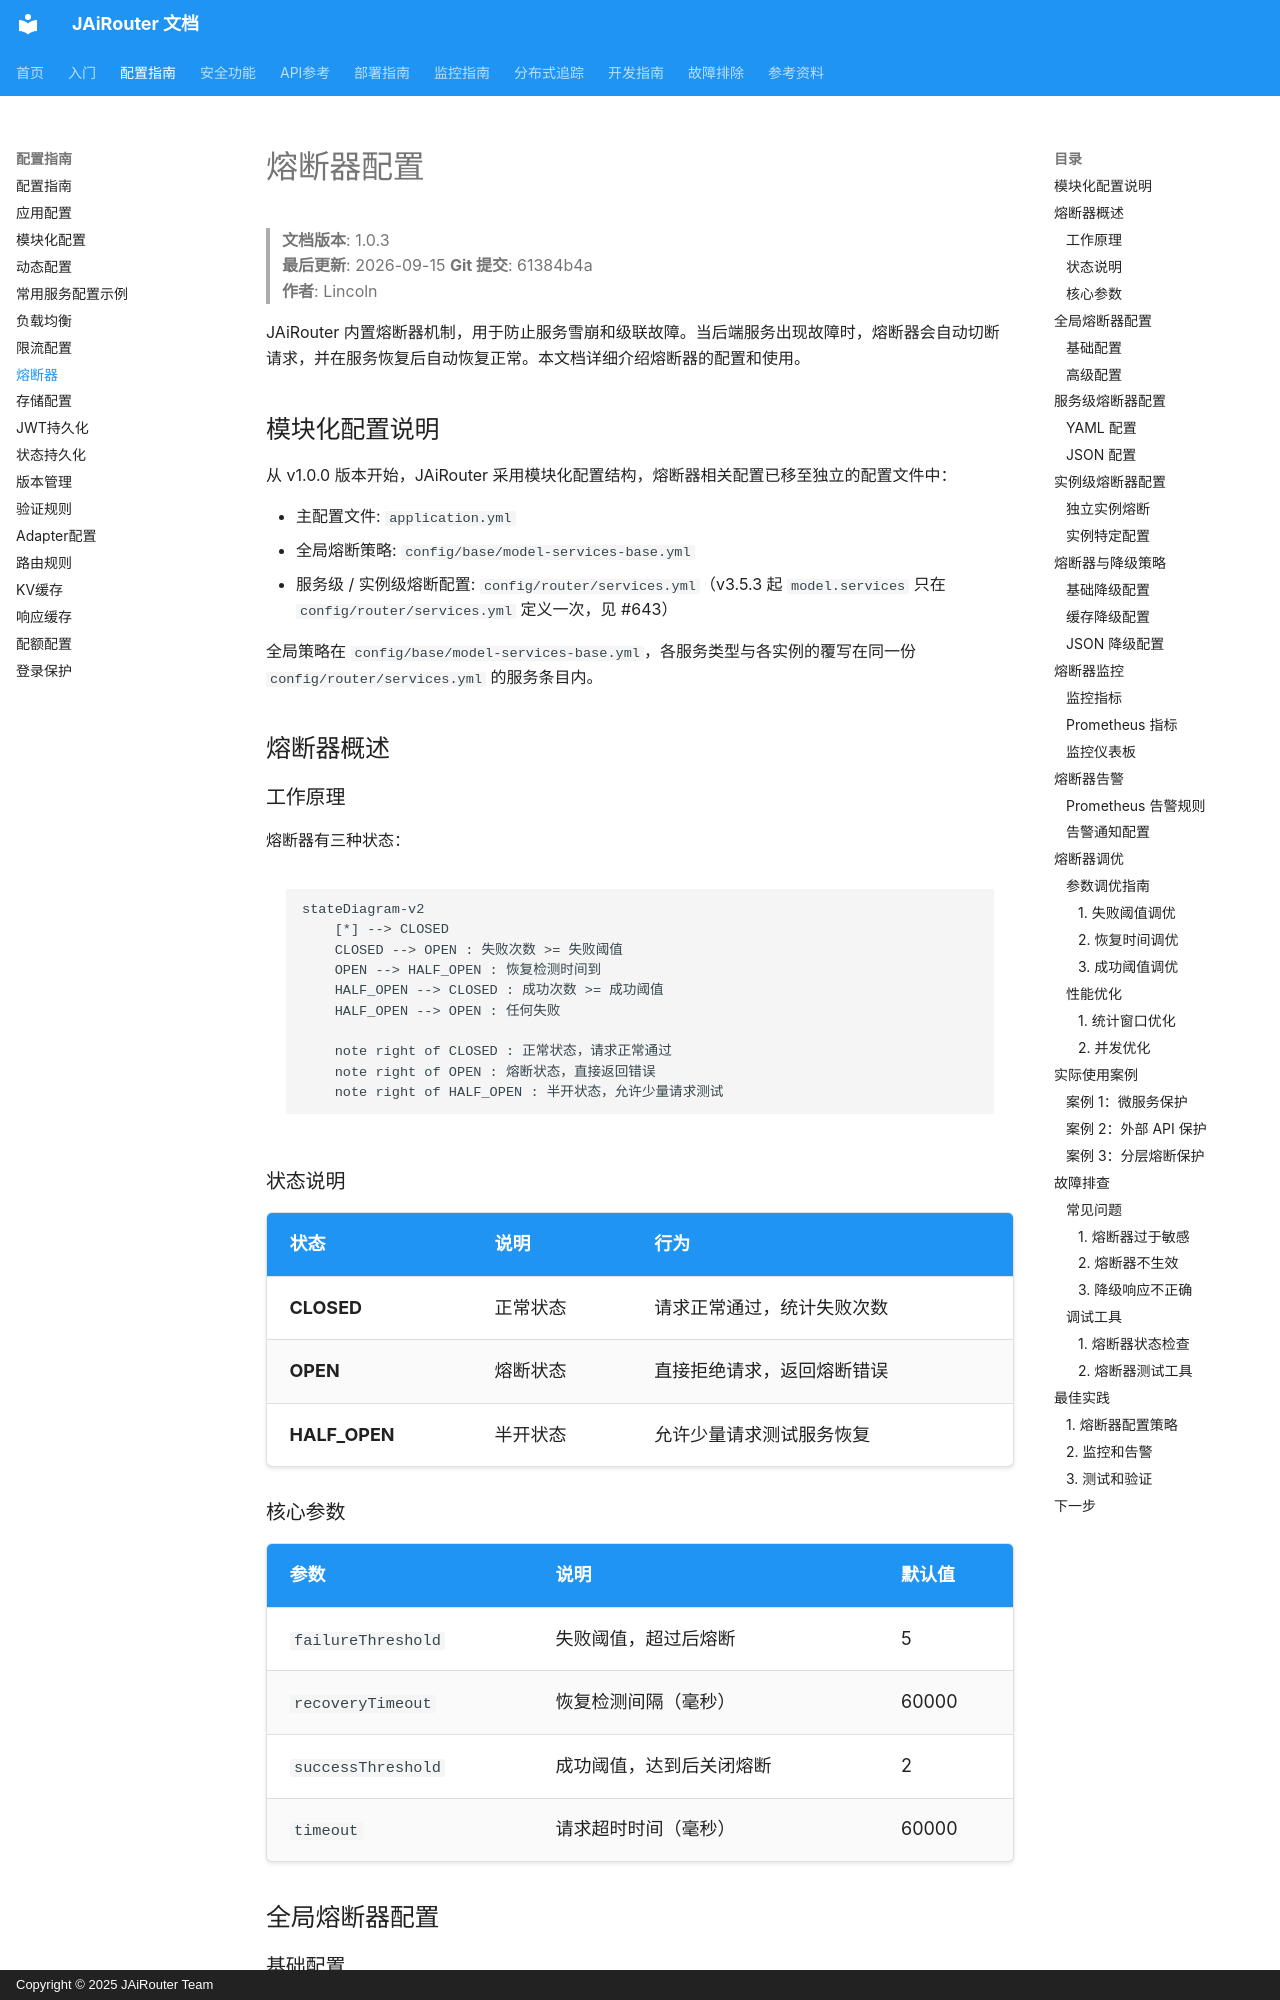

repository: Lincoln-cn/JAiRouter · page: zh/configuration/circuit-breaker/index.html · generator: mkdocs · copyright: Copyright © 2025 JAiRouter Team

# 熔断器配置

<!-- 版本信息 -->
> **文档版本**: 1.0.3  
> **最后更新**: 2026-09-15
> **Git 提交**: 61384b4a  
> **作者**: Lincoln
<!-- /版本信息 -->

JAiRouter 内置熔断器机制，用于防止服务雪崩和级联故障。当后端服务出现故障时，熔断器会自动切断请求，并在服务恢复后自动恢复正常。本文档详细介绍熔断器的配置和使用。

## 模块化配置说明

从 v1.0.0 版本开始，JAiRouter 采用模块化配置结构，熔断器相关配置已移至独立的配置文件中：

- 主配置文件: `application.yml`
- 全局熔断策略: `config/base/model-services-base.yml`
- 服务级 / 实例级熔断配置: `config/router/services.yml`（v3.5.3 起 `model.services` 只在 `config/router/services.yml` 定义一次，见 #643）

全局策略在 `config/base/model-services-base.yml`，各服务类型与各实例的覆写在同一份 `config/router/services.yml` 的服务条目内。

## 熔断器概述

### 工作原理

熔断器有三种状态：

```mermaid
stateDiagram-v2
    [*] --> CLOSED
    CLOSED --> OPEN : 失败次数 >= 失败阈值
    OPEN --> HALF_OPEN : 恢复检测时间到
    HALF_OPEN --> CLOSED : 成功次数 >= 成功阈值
    HALF_OPEN --> OPEN : 任何失败
    
    note right of CLOSED : 正常状态，请求正常通过
    note right of OPEN : 熔断状态，直接返回错误
    note right of HALF_OPEN : 半开状态，允许少量请求测试
```

### 状态说明

| 状态 | 说明 | 行为 |
|------|------|------|
| **CLOSED** | 正常状态 | 请求正常通过，统计失败次数 |
| **OPEN** | 熔断状态 | 直接拒绝请求，返回熔断错误 |
| **HALF_OPEN** | 半开状态 | 允许少量请求测试服务恢复 |

### 核心参数

| 参数 | 说明 | 默认值 |
|------|------|--------|
| `failureThreshold` | 失败阈值，超过后熔断 | 5 |
| `recoveryTimeout` | 恢复检测间隔（毫秒） | 60000 |
| `successThreshold` | 成功阈值，达到后关闭熔断 | 2 |
| `timeout` | 请求超时时间（毫秒） | 60000 |

## 全局熔断器配置
